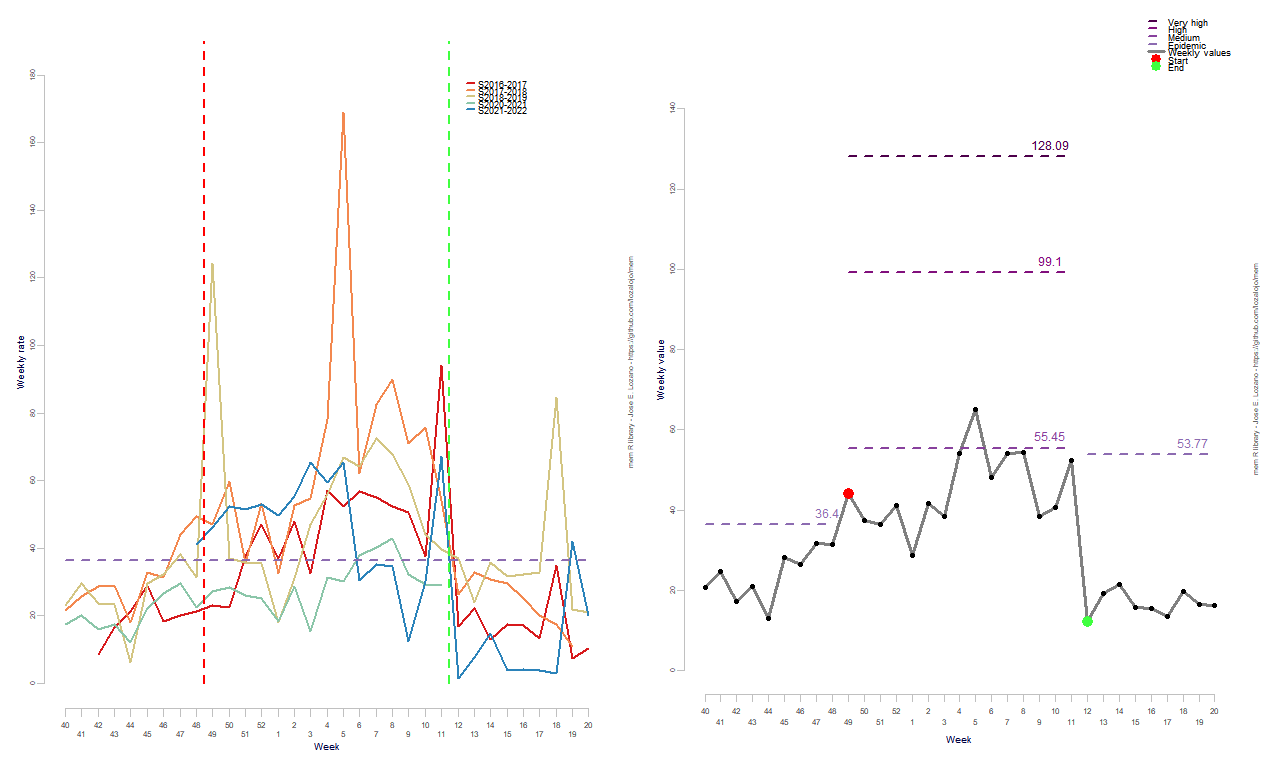

The data file committed next to this chart (first rows):
RelativeWeek, Intensity
1, 20.57
2, 24.79
3, 17.31
4, 21.03
5, 13.08
6, 28.07
7, 26.44
8, 31.55
9, 31.31
10, 44.24
11, 37.49
12, 36.33
13, 41.22
14, 28.78
15, 41.58
16, 38.42
17, 54.06
18, 65.13
19, 48.19
20, 54.12
21, 54.38
22, 38.44
23, 40.57
24, 52.38
25, 12.26
26, 19.12
27, 21.42
28, 15.65
29, 15.45
30, 13.41
31, 19.63
32, 16.34
33, 16.23
